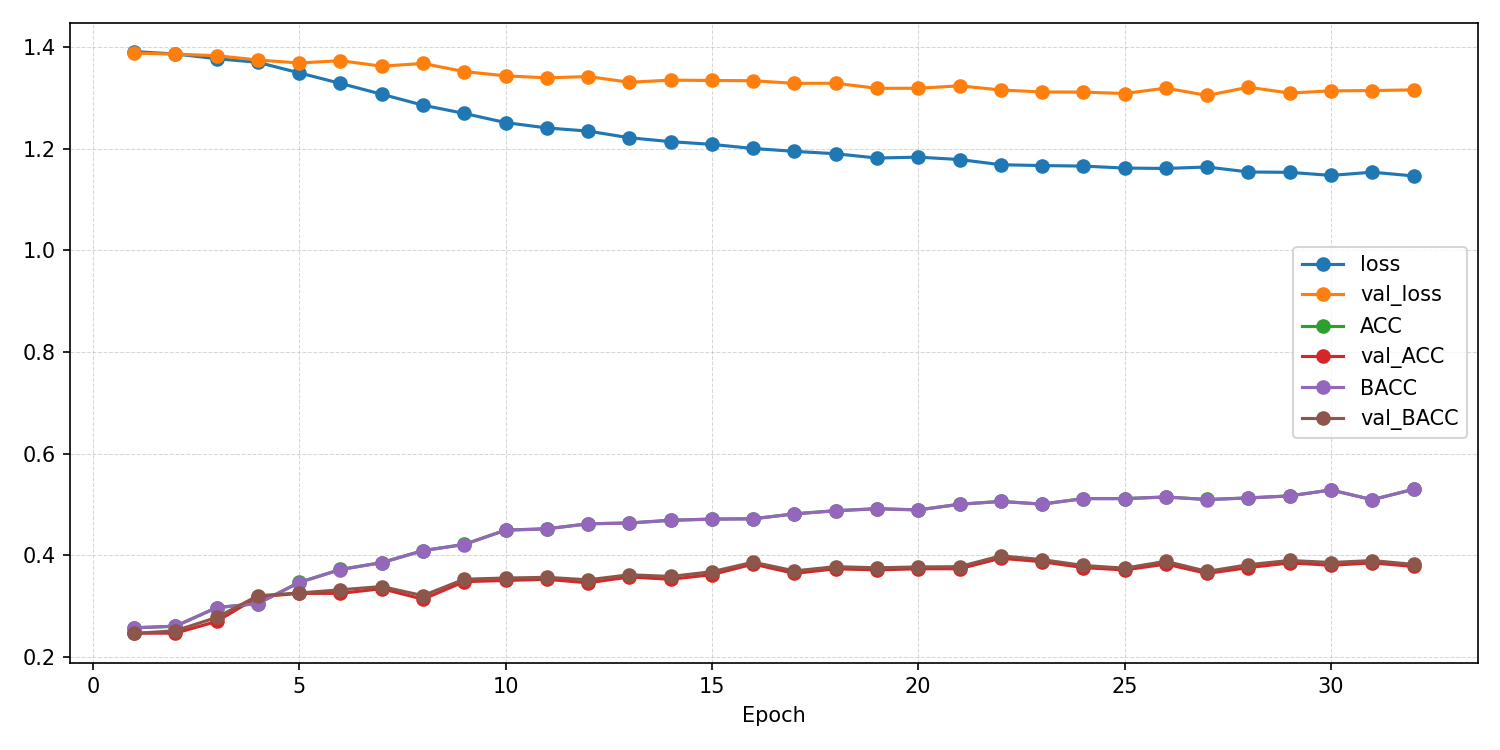

The file beside this chart, header and first rows:
epoch, ACC, AUROC, BACC, F1_macro, F1_weighted, KAPPA, loss, test_ACC, test_AUROC, test_BACC, test_F1_macro, test_F1_weighted, test_KAPPA, test_confusion_matrix, test_loss, val_ACC, val_AUROC, val_BACC, val_F1_macro, val_F1_weighted, val_KAPPA, val_confusion_matrix, val_loss
1, 0.2572, 0.4974, 0.2571, 0.255, 0.255, 0.009485, 1.391, , , , , , , , , 0.2465, 0.4934, 0.2459, 0.2414, 0.2419, -0.005327, [[16 24 23 46]? [10 28 19 55]? [17 17 23…, 1.388
2, 0.2603, 0.5164, 0.2601, 0.2568, 0.257, 0.01345, 1.386, , , , , , , , , 0.2465, 0.523, 0.2513, 0.2205, 0.2182, 0.0008941, [[13  4 53 39]? [16  9 43 44]? [14  3 53…, 1.386
3, 0.2969, 0.5523, 0.2966, 0.2911, 0.2913, 0.06226, 1.377, , , , , , , , , 0.2696, 0.5607, 0.2775, 0.1999, 0.1958, 0.03476, [[41  1 64  3]? [46  2 57  7]? [29  0 70…, 1.383
4, 0.3049, 0.5712, 0.3049, 0.3023, 0.3024, 0.07332, 1.37, , , , , , , , , 0.318, 0.5751, 0.3202, 0.293, 0.2911, 0.09113, [[ 8 18 24 59]? [ 8 26 22 56]? [ 9 10 48…, 1.374
5, 0.3465, 0.6113, 0.3461, 0.3354, 0.3356, 0.1284, 1.349, , , , , , , , , 0.3249, 0.583, 0.3256, 0.2964, 0.2952, 0.09884, [[ 5 35 27 42]? [ 5 50 18 39]? [ 2 29 46…, 1.368
6, 0.372, 0.632, 0.3717, 0.3643, 0.3645, 0.1625, 1.328, , , , , , , , , 0.3249, 0.5946, 0.3319, 0.2658, 0.2634, 0.1059, [[ 1 14 61 33]? [ 0 28 52 32]? [ 0  7 81…, 1.373
7, 0.3855, 0.6528, 0.3851, 0.3812, 0.3815, 0.1804, 1.307, , , , , , , , , 0.3341, 0.5926, 0.3383, 0.3041, 0.3012, 0.1137, [[ 8 18 32 51]? [ 8 25 26 53]? [ 1 14 62…, 1.362
8, 0.4091, 0.6768, 0.4088, 0.4028, 0.403, 0.2119, 1.285, , , , , , , , , 0.3134, 0.6025, 0.3204, 0.2594, 0.2563, 0.09022, [[ 5 10 56 38]? [ 4 14 49 45]? [ 0  7 76…, 1.367
9, 0.4213, 0.6903, 0.421, 0.4154, 0.4156, 0.2282, 1.269, , , , , , , , , 0.3479, 0.6132, 0.3527, 0.3195, 0.3174, 0.1336, [[11 29 44 25]? [12 37 36 27]? [ 2 17 70…, 1.351
10, 0.4494, 0.7078, 0.4491, 0.4457, 0.4458, 0.2657, 1.251, , , , , , , , , 0.3502, 0.629, 0.355, 0.3195, 0.3175, 0.1367, [[11 29 47 22]? [ 6 41 39 26]? [ 0 19 71…, 1.343
11, 0.452, 0.7135, 0.4517, 0.4483, 0.4485, 0.2692, 1.241, , , , , , , , , 0.3525, 0.6227, 0.3565, 0.3323, 0.3299, 0.1382, [[13 21 37 38]? [12 35 27 38]? [ 3 18 64…, 1.339
12, 0.4618, 0.7151, 0.4616, 0.4596, 0.4597, 0.2824, 1.234, , , , , , , , , 0.3456, 0.6338, 0.3515, 0.3064, 0.304, 0.1316, [[ 7 18 53 31]? [ 8 29 40 35]? [ 0 13 75…, 1.342
13, 0.4634, 0.7279, 0.4631, 0.46, 0.4602, 0.2844, 1.221, , , , , , , , , 0.3571, 0.6419, 0.3615, 0.3306, 0.3286, 0.1453, [[12 22 47 28]? [11 42 32 27]? [ 2 16 69…, 1.33
14, 0.4687, 0.729, 0.4685, 0.4669, 0.4671, 0.2916, 1.214, , , , , , , , , 0.3525, 0.6405, 0.3581, 0.3198, 0.3174, 0.1403, [[10 21 48 30]? [13 35 37 27]? [ 0 15 75…, 1.335
15, 0.4711, 0.7338, 0.4708, 0.4686, 0.4687, 0.2947, 1.208, , , , , , , , , 0.3618, 0.6443, 0.3674, 0.3319, 0.3295, 0.1524, [[15 23 47 24]? [16 40 36 20]? [ 1 17 77…, 1.334
16, 0.4716, 0.7385, 0.4714, 0.4682, 0.4683, 0.2954, 1.2, , , , , , , , , 0.3825, 0.6422, 0.3862, 0.3531, 0.3511, 0.1781, [[12 31 39 27]? [12 52 27 21]? [ 0 21 70…, 1.333
17, 0.4814, 0.7432, 0.4811, 0.4793, 0.4795, 0.3085, 1.194, , , , , , , , , 0.3641, 0.6424, 0.369, 0.329, 0.3268, 0.155, [[ 8 19 46 36]? [10 34 37 31]? [ 0 13 72…, 1.328
18, 0.4875, 0.7433, 0.4873, 0.4841, 0.4843, 0.3166, 1.19, , , , , , , , , 0.3733, 0.6407, 0.3774, 0.3408, 0.3386, 0.1661, [[ 8 26 40 35]? [10 43 27 32]? [ 1 16 70…, 1.328
19, 0.4915, 0.7516, 0.4913, 0.4894, 0.4896, 0.3219, 1.181, , , , , , , , , 0.371, 0.6526, 0.3751, 0.3482, 0.3459, 0.1629, [[16 31 37 25]? [15 47 27 23]? [ 3 20 70…, 1.318
20, 0.4891, 0.7488, 0.4889, 0.4872, 0.4874, 0.3187, 1.183, , , , , , , , , 0.3733, 0.6515, 0.3768, 0.3542, 0.3523, 0.1659, [[16 23 37 33]? [16 46 26 24]? [ 4 16 66…, 1.319
21, 0.5003, 0.7543, 0.5001, 0.4988, 0.499, 0.3336, 1.178, , , , , , , , , 0.3733, 0.6467, 0.3774, 0.3522, 0.35, 0.1662, [[14 23 37 35]? [16 40 26 30]? [ 6 14 68…, 1.323
22, 0.5058, 0.7595, 0.5057, 0.5042, 0.5043, 0.341, 1.168, , , , , , , , , 0.394, 0.6595, 0.3987, 0.3692, 0.3674, 0.1948, [[15 17 42 35]? [ 9 38 33 32]? [ 1 12 73…, 1.315
23, 0.5005, 0.7604, 0.5003, 0.4984, 0.4985, 0.334, 1.166, , , , , , , , , 0.3871, 0.6539, 0.3913, 0.3656, 0.3638, 0.1851, [[16 24 38 31]? [14 42 30 26]? [ 1 17 70…, 1.311
24, 0.5114, 0.7618, 0.5112, 0.5092, 0.5093, 0.3485, 1.165, , , , , , , , , 0.3756, 0.6597, 0.3797, 0.3499, 0.3481, 0.1697, [[12 20 40 37]? [11 41 30 30]? [ 3 15 69…, 1.311
25, 0.5114, 0.7645, 0.5112, 0.5086, 0.5087, 0.3484, 1.162, , , , , , , , , 0.371, 0.6575, 0.3744, 0.3534, 0.3517, 0.1629, [[17 23 37 32]? [16 46 24 26]? [ 1 19 65…, 1.308
26, 0.5146, 0.7638, 0.5143, 0.5128, 0.5129, 0.3527, 1.161, , , , , , , , , 0.3825, 0.6558, 0.3879, 0.3553, 0.3531, 0.1797, [[15 19 43 32]? [15 40 35 22]? [ 0 15 77…, 1.319
27, 0.5095, 0.7629, 0.5093, 0.507, 0.5071, 0.346, 1.164, , , , , , , , , 0.3641, 0.6585, 0.3681, 0.3529, 0.3506, 0.1538, [[22 21 34 32]? [24 37 24 27]? [ 7 16 65…, 1.304
28, 0.5127, 0.769, 0.5125, 0.5109, 0.5111, 0.3502, 1.154, , , , , , , , , 0.3756, 0.6569, 0.3812, 0.3413, 0.3389, 0.1706, [[11 23 43 32]? [12 41 36 23]? [ 0 14 79…, 1.321
29, 0.5167, 0.7708, 0.5164, 0.5144, 0.5145, 0.3555, 1.153, , , , , , , , , 0.3848, 0.6574, 0.3896, 0.3622, 0.3601, 0.1823, [[16 20 40 33]? [14 39 31 28]? [ 2 14 73…, 1.309
30, 0.5284, 0.7756, 0.5282, 0.5263, 0.5264, 0.3711, 1.147, , , , , , , , , 0.3802, 0.6611, 0.3856, 0.3555, 0.3533, 0.1768, [[16 17 42 34]? [16 37 34 25]? [ 2 12 76…, 1.313
31, 0.5093, 0.7683, 0.5091, 0.5075, 0.5077, 0.3456, 1.153, , , , , , , , , 0.3848, 0.658, 0.3894, 0.3585, 0.3566, 0.1823, [[13 21 42 33]? [14 42 29 27]? [ 1 14 73…, 1.314
32, 0.5297, 0.7767, 0.5295, 0.5272, 0.5274, 0.3729, 1.146, 0.3653, 0.6504, 0.3648, 0.3569, 0.3569, 0.1529, [[30 20 49 22]? [24 32 38 30]? [14 21 64…, 1.304, 0.3779, 0.6566, 0.3819, 0.3528, 0.3509, 0.1724, [[15 30 37 27]? [11 49 31 21]? [ 1 22 70…, 1.315
